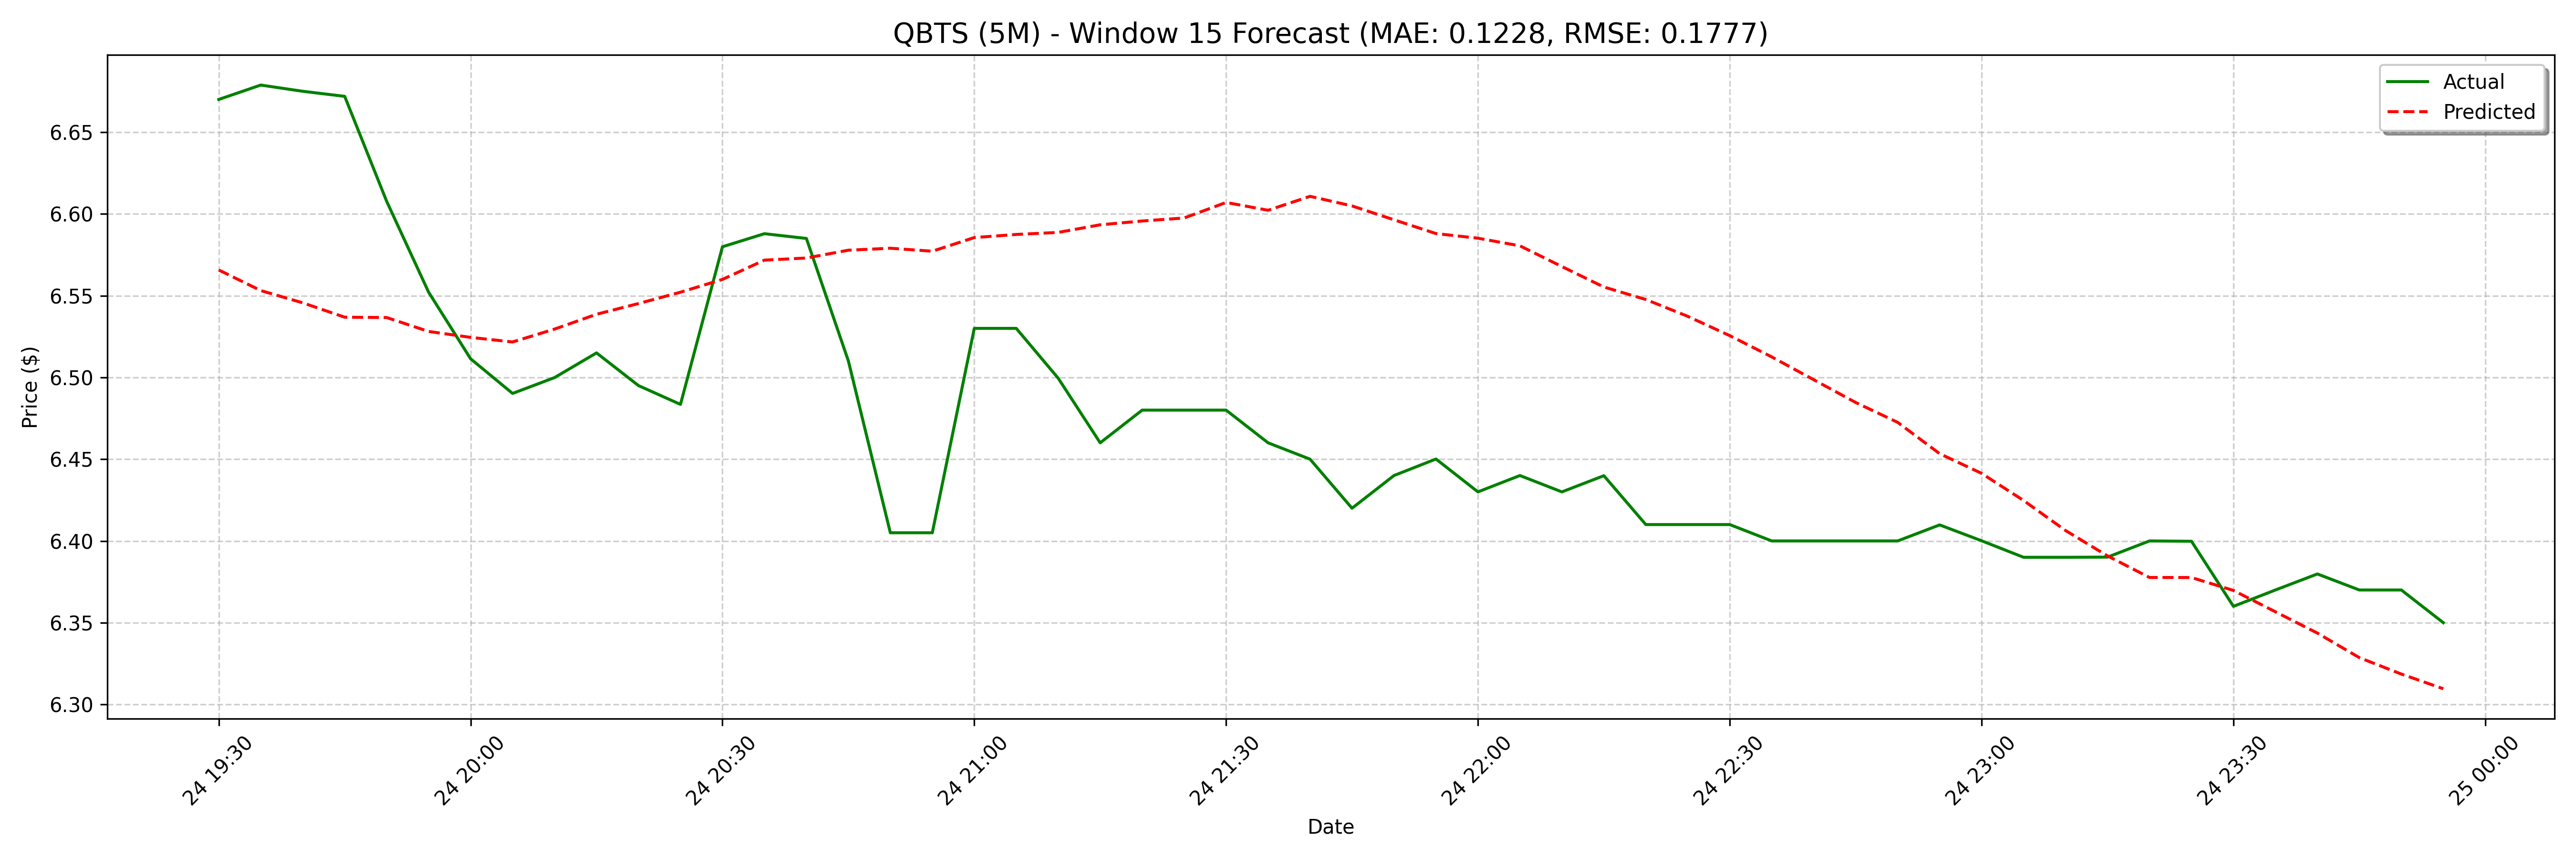

The table this chart was drawn from, first rows:
date, actual, forecast
2025-02-24 19:30:00, 6.67, 6.566
2025-02-24 19:35:00, 6.679, 6.553
2025-02-24 19:40:00, 6.675, 6.546
2025-02-24 19:45:00, 6.672, 6.537
2025-02-24 19:50:00, 6.608, 6.537
2025-02-24 19:55:00, 6.552, 6.528
2025-02-24 20:00:00, 6.511, 6.524
2025-02-24 20:05:00, 6.49, 6.522
2025-02-24 20:10:00, 6.5, 6.53
2025-02-24 20:15:00, 6.515, 6.539
2025-02-24 20:20:00, 6.495, 6.545
2025-02-24 20:25:00, 6.484, 6.552
2025-02-24 20:30:00, 6.58, 6.56
2025-02-24 20:35:00, 6.588, 6.572
2025-02-24 20:40:00, 6.585, 6.573
2025-02-24 20:45:00, 6.51, 6.578
2025-02-24 20:50:00, 6.405, 6.579
2025-02-24 20:55:00, 6.405, 6.577
2025-02-24 21:00:00, 6.53, 6.586
2025-02-24 21:05:00, 6.53, 6.587
2025-02-24 21:10:00, 6.5, 6.589
2025-02-24 21:15:00, 6.46, 6.593
2025-02-24 21:20:00, 6.48, 6.596
2025-02-24 21:25:00, 6.48, 6.598
2025-02-24 21:30:00, 6.48, 6.607
2025-02-24 21:35:00, 6.46, 6.602
2025-02-24 21:40:00, 6.45, 6.611
2025-02-24 21:45:00, 6.42, 6.605
2025-02-24 21:50:00, 6.44, 6.596
2025-02-24 21:55:00, 6.45, 6.588
2025-02-24 22:00:00, 6.43, 6.585
2025-02-24 22:05:00, 6.44, 6.58
2025-02-24 22:10:00, 6.43, 6.568
2025-02-24 22:15:00, 6.44, 6.555
2025-02-24 22:20:00, 6.41, 6.548
2025-02-24 22:25:00, 6.41, 6.537
2025-02-24 22:30:00, 6.41, 6.526
2025-02-24 22:35:00, 6.4, 6.513
2025-02-24 22:40:00, 6.4, 6.499
2025-02-24 22:45:00, 6.4, 6.485
2025-02-24 22:50:00, 6.4, 6.473
2025-02-24 22:55:00, 6.41, 6.453
2025-02-24 23:00:00, 6.4, 6.441
2025-02-24 23:05:00, 6.39, 6.425
2025-02-24 23:10:00, 6.39, 6.406
2025-02-24 23:15:00, 6.39, 6.391
2025-02-24 23:20:00, 6.4, 6.378
2025-02-24 23:25:00, 6.4, 6.378
2025-02-24 23:30:00, 6.36, 6.37
2025-02-24 23:35:00, 6.37, 6.357
2025-02-24 23:40:00, 6.38, 6.344
2025-02-24 23:45:00, 6.37, 6.329
2025-02-24 23:50:00, 6.37, 6.319
2025-02-24 23:55:00, 6.35, 6.31
2025-02-25 09:00:00, 6.56, 6.301
2025-02-25 09:05:00, 6.51, 6.296
2025-02-25 09:10:00, 6.56, 6.291
2025-02-25 09:15:00, 6.6, 6.281
2025-02-25 09:20:00, 6.54, 6.28
2025-02-25 09:25:00, 6.51, 6.267
... 68 more rows
